Image classification data set "datasetpreprocesado" (oscar1485/Clasificacion_Alada on GitHub). Class labels (17): cathartes AURA, coereba flaveola, coragyps atratus, crotophaga sulcirostris, cyanocorax YNCAS, snowy egret, FALCO peregrinus, FALCO sparverius, hirundo rustica, pandion haliaetus, pilherodius pileatus, pitangus sulphuratus, pyrrhomyias cinnamomeus, rynchops NIGER, setophaga FUSCA, synallaxis azarae, tyrannus melancholicus.

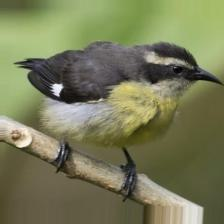
Label: coereba flaveola

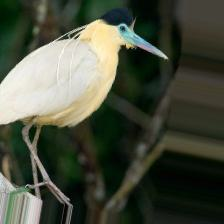
Label: pilherodius pileatus

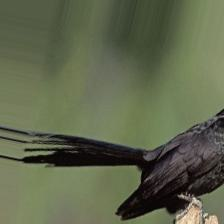
Label: crotophaga sulcirostris

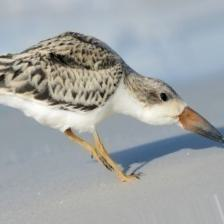
Label: rynchops NIGER

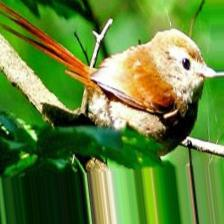
Label: synallaxis azarae

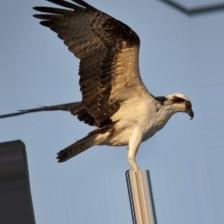
Label: pandion haliaetus
